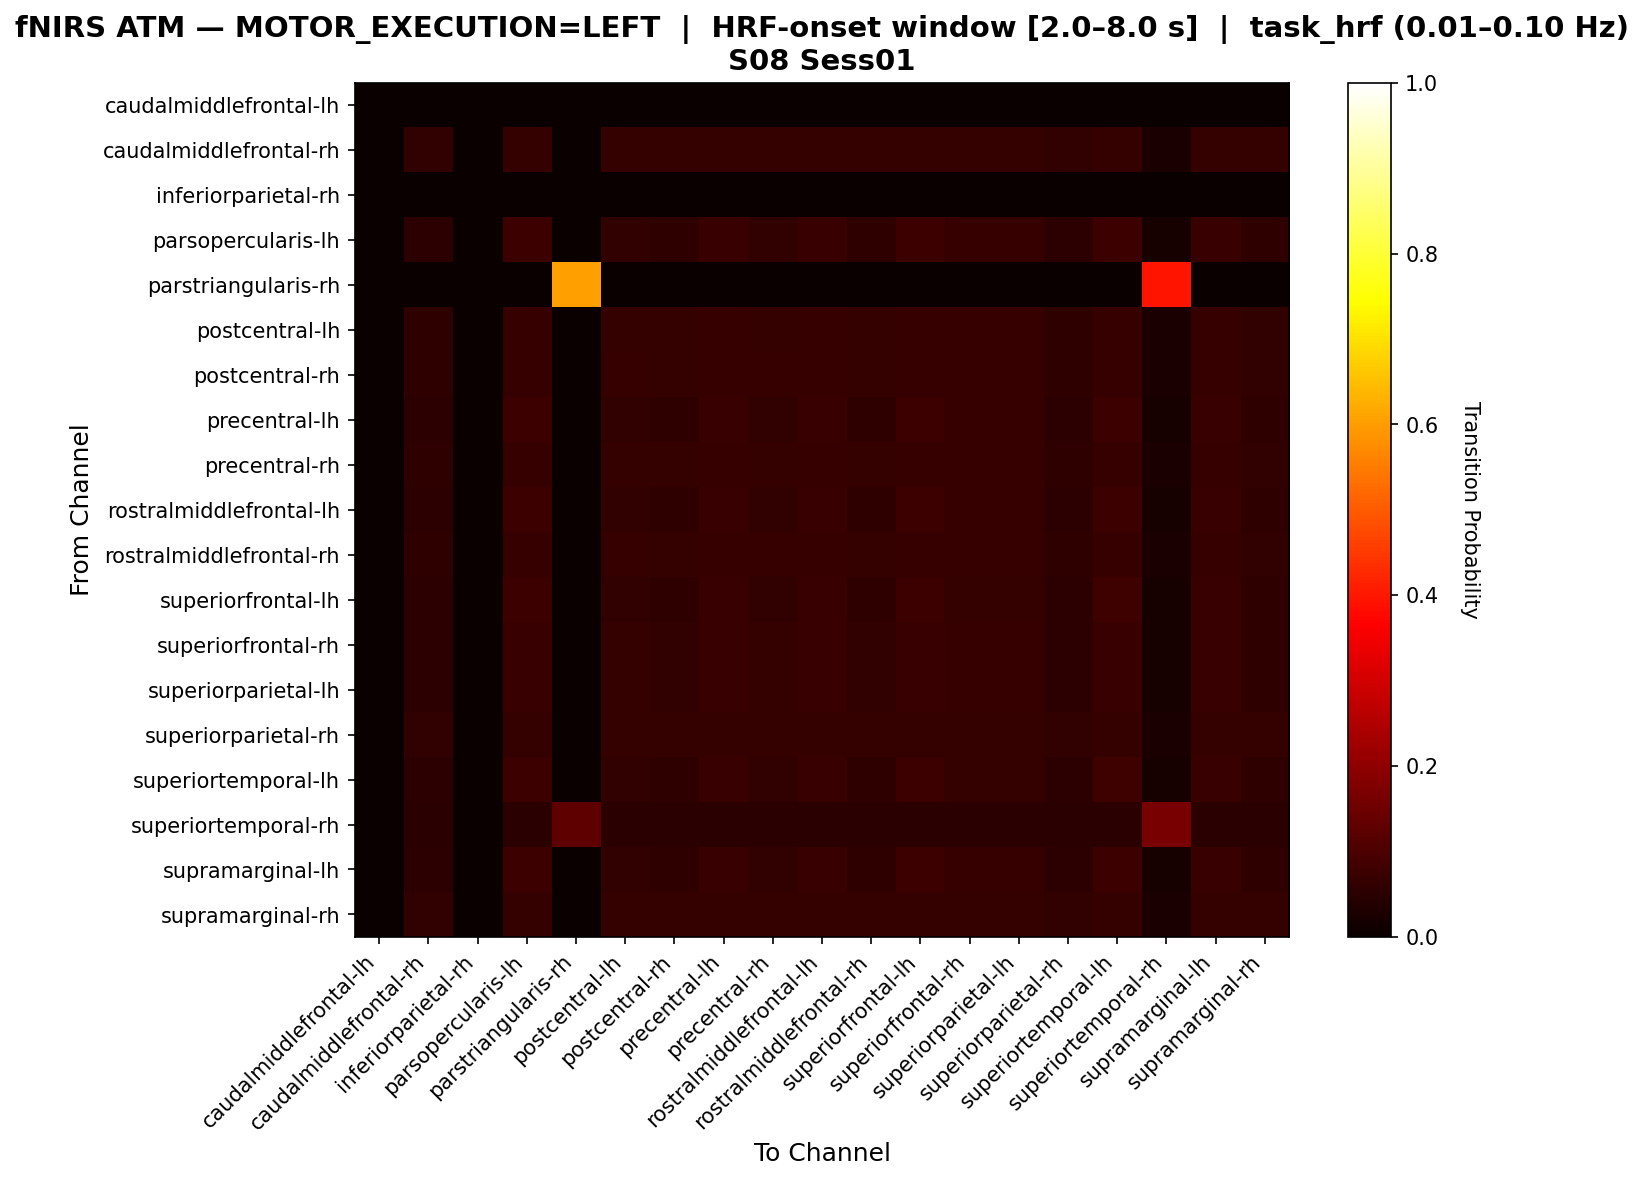

Source data for this figure (header and first rows):
, caudalmiddlefrontal-lh, caudalmiddlefrontal-rh, inferiorparietal-rh, parsopercularis-lh, parstriangularis-rh, postcentral-lh, postcentral-rh, precentral-lh, precentral-rh, rostralmiddlefrontal-lh, rostralmiddlefrontal-rh, superiorfrontal-lh, superiorfrontal-rh, superiorparietal-lh, superiorparietal-rh, superiortemporal-lh, superiortemporal-rh, supramarginal-lh, supramarginal-rh
caudalmiddlefrontal-lh, 0.0, 0.0, 0.0, 0.0, 0.0, 0.0, 0.0, 0.0, 0.0, 0.0, 0.0, 0.0, 0.0, 0.0, 0.0, 0.0, 0.0, 0.0, 0.0
caudalmiddlefrontal-rh, 0.0, 0.06209, 0.0, 0.06536, 0.0, 0.06536, 0.06536, 0.06536, 0.06536, 0.06536, 0.06536, 0.06536, 0.06536, 0.06536, 0.06209, 0.06536, 0.02614, 0.06536, 0.06536
inferiorparietal-rh, 0.0, 0.0, 0.0, 0.0, 0.0, 0.0, 0.0, 0.0, 0.0, 0.0, 0.0, 0.0, 0.0, 0.0, 0.0, 0.0, 0.0, 0.0, 0.0
parsopercularis-lh, 0.0, 0.05263, 0.0, 0.07479, 0.0, 0.06094, 0.05817, 0.07202, 0.06094, 0.07202, 0.05817, 0.07756, 0.06648, 0.06648, 0.05263, 0.07756, 0.02216, 0.07202, 0.0554
parstriangularis-rh, 0.0, 0.0, 0.0, 0.0, 0.6032, 0.0, 0.0, 0.0, 0.0, 0.0, 0.0, 0.0, 0.0, 0.0, 0.0, 0.0, 0.3968, 0.0, 0.0
postcentral-lh, 0.0, 0.05655, 0.0, 0.06845, 0.0, 0.06548, 0.0625, 0.06845, 0.06548, 0.06845, 0.0625, 0.06845, 0.06845, 0.06845, 0.05655, 0.06845, 0.02381, 0.06845, 0.05952
postcentral-rh, 0.0, 0.05793, 0.0, 0.06707, 0.0, 0.06707, 0.06402, 0.06707, 0.06707, 0.06707, 0.06402, 0.06707, 0.06707, 0.06707, 0.05793, 0.06707, 0.02439, 0.06707, 0.06098
precentral-lh, 0.0, 0.05292, 0.0, 0.07521, 0.0, 0.06128, 0.0585, 0.07242, 0.06128, 0.07242, 0.0585, 0.07521, 0.06685, 0.06685, 0.05292, 0.07521, 0.02228, 0.07242, 0.05571
precentral-rh, 0.0, 0.05655, 0.0, 0.06845, 0.0, 0.06548, 0.0625, 0.06845, 0.06548, 0.06845, 0.0625, 0.06845, 0.06845, 0.06845, 0.05655, 0.06845, 0.02381, 0.06845, 0.05952
rostralmiddlefrontal-lh, 0.0, 0.05292, 0.0, 0.07521, 0.0, 0.06128, 0.0585, 0.07242, 0.06128, 0.07242, 0.0585, 0.07521, 0.06685, 0.06685, 0.05292, 0.07521, 0.02228, 0.07242, 0.05571
rostralmiddlefrontal-rh, 0.0, 0.05793, 0.0, 0.06707, 0.0, 0.06707, 0.06402, 0.06707, 0.06707, 0.06707, 0.06402, 0.06707, 0.06707, 0.06707, 0.05793, 0.06707, 0.02439, 0.06707, 0.06098
superiorfrontal-lh, 0.0, 0.05249, 0.0, 0.07459, 0.0, 0.06077, 0.05801, 0.07182, 0.06077, 0.07182, 0.05801, 0.07735, 0.0663, 0.0663, 0.05249, 0.08011, 0.0221, 0.07182, 0.05525
superiorfrontal-rh, 0.0, 0.05429, 0.0, 0.07143, 0.0, 0.06286, 0.06, 0.07143, 0.06286, 0.07143, 0.06, 0.07143, 0.06857, 0.06857, 0.05429, 0.07143, 0.02286, 0.07143, 0.05714
superiorparietal-lh, 0.0, 0.05429, 0.0, 0.07143, 0.0, 0.06286, 0.06, 0.07143, 0.06286, 0.07143, 0.06, 0.07143, 0.06857, 0.06857, 0.05429, 0.07143, 0.02286, 0.07143, 0.05714
superiorparietal-rh, 0.0, 0.06209, 0.0, 0.06536, 0.0, 0.06536, 0.06536, 0.06536, 0.06536, 0.06536, 0.06536, 0.06536, 0.06536, 0.06536, 0.06209, 0.06536, 0.02614, 0.06536, 0.06536
superiortemporal-lh, 0.0, 0.05249, 0.0, 0.07459, 0.0, 0.06077, 0.05801, 0.07182, 0.06077, 0.07182, 0.05801, 0.07735, 0.0663, 0.0663, 0.05249, 0.08011, 0.0221, 0.07182, 0.05525
superiortemporal-rh, 0.0, 0.04712, 0.0, 0.04712, 0.1257, 0.04712, 0.04712, 0.04712, 0.04712, 0.04712, 0.04712, 0.04712, 0.04712, 0.04712, 0.04712, 0.04712, 0.1675, 0.04712, 0.04712
supramarginal-lh, 0.0, 0.05292, 0.0, 0.07521, 0.0, 0.06128, 0.0585, 0.07242, 0.06128, 0.07242, 0.0585, 0.07521, 0.06685, 0.06685, 0.05292, 0.07521, 0.02228, 0.07242, 0.05571
supramarginal-rh, 0.0, 0.05975, 0.0, 0.06604, 0.0, 0.06604, 0.06604, 0.06604, 0.06604, 0.06604, 0.06604, 0.06604, 0.06604, 0.06604, 0.05975, 0.06604, 0.02516, 0.06604, 0.06289
